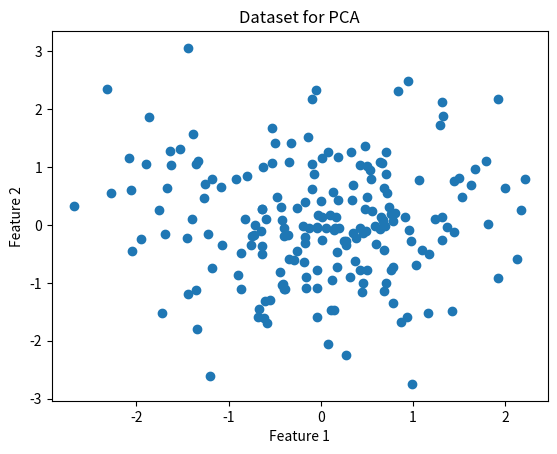
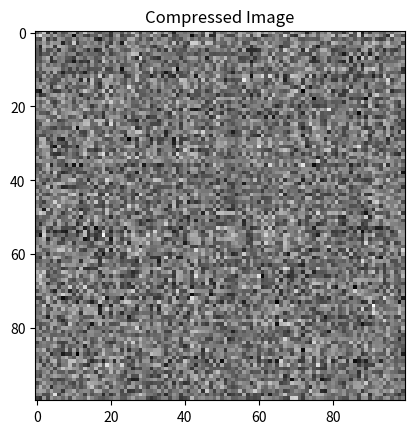
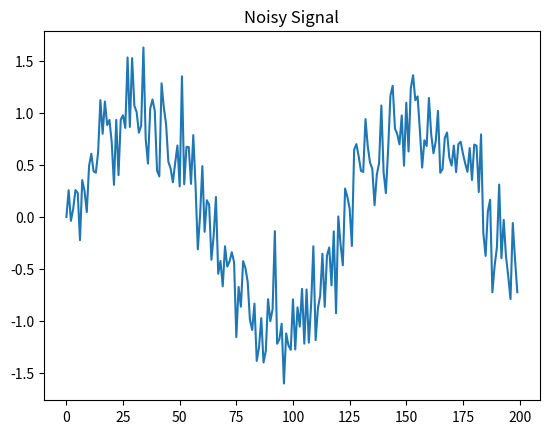

Source code (Python) for these figures, in order:
import numpy as np
import matplotlib.pyplot as plt

X = np.random.randn(200,2)

cov = np.cov(X.T)

eigvals, eigvecs = np.linalg.eig(cov)

print("Eigenvalues:")
print(eigvals)


plt.scatter(X[:,0], X[:,1])
plt.title("Dataset for PCA")
plt.xlabel("Feature 1")
plt.ylabel("Feature 2")
plt.show()


img = np.random.rand(100,100)

U,S,VT = np.linalg.svd(img)

k = 15

img_approx = (
    U[:,:k]
    @ np.diag(S[:k])
    @ VT[:k,:]
)

plt.imshow(img_approx, cmap='gray')
plt.title("Compressed Image")
plt.show()


ratings = np.array([
    [5,4,0,1],
    [4,0,0,1],
    [1,1,0,5],
    [1,0,0,4]
])

U,S,VT = np.linalg.svd(ratings)

print(S)


term_document = np.array([
    [1,0,1,0],
    [0,1,1,0],
    [1,1,0,1]
])

U,S,VT = np.linalg.svd(term_document)

print(S)


signal = np.sin(np.linspace(0,10,200))
noise = 0.3*np.random.randn(200)

y = signal + noise

plt.plot(y)
plt.title("Noisy Signal")
plt.show()
